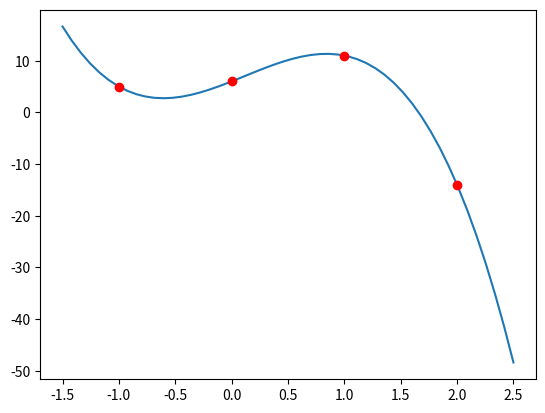

Generate this figure with matplotlib:
from collections import namedtuple
import matplotlib.pyplot as plt
import numpy as np

point = namedtuple('Point', 'x y')

L = [point(-1.0, 5.0), point(0.0, 6.0), point(1.0, 11.0), point(2.0, -14.0)]

def lagrange_iter(c : float, L : [point]) -> float:
	result = 0.0
	n = len(L)
	for i in range(n):
		prod = L[i].y
		for j in range(n):
			if i != j:
				prod = prod*(c - L[j].x)/(L[i].x - L[j].x)
		result += prod
	return result

x = np.linspace(-1.5, 2.5, 50)
y = lagrange_iter(x, L)

plt.plot(x, y)

plt.plot(L[0].x, L[0].y, marker='o', color='r')
plt.plot(L[1].x, L[1].y, marker='o', color='r')
plt.plot(L[2].x, L[2].y, marker='o', color='r')
plt.plot(L[3].x, L[3].y, marker='o', color='r')

plt.show()
